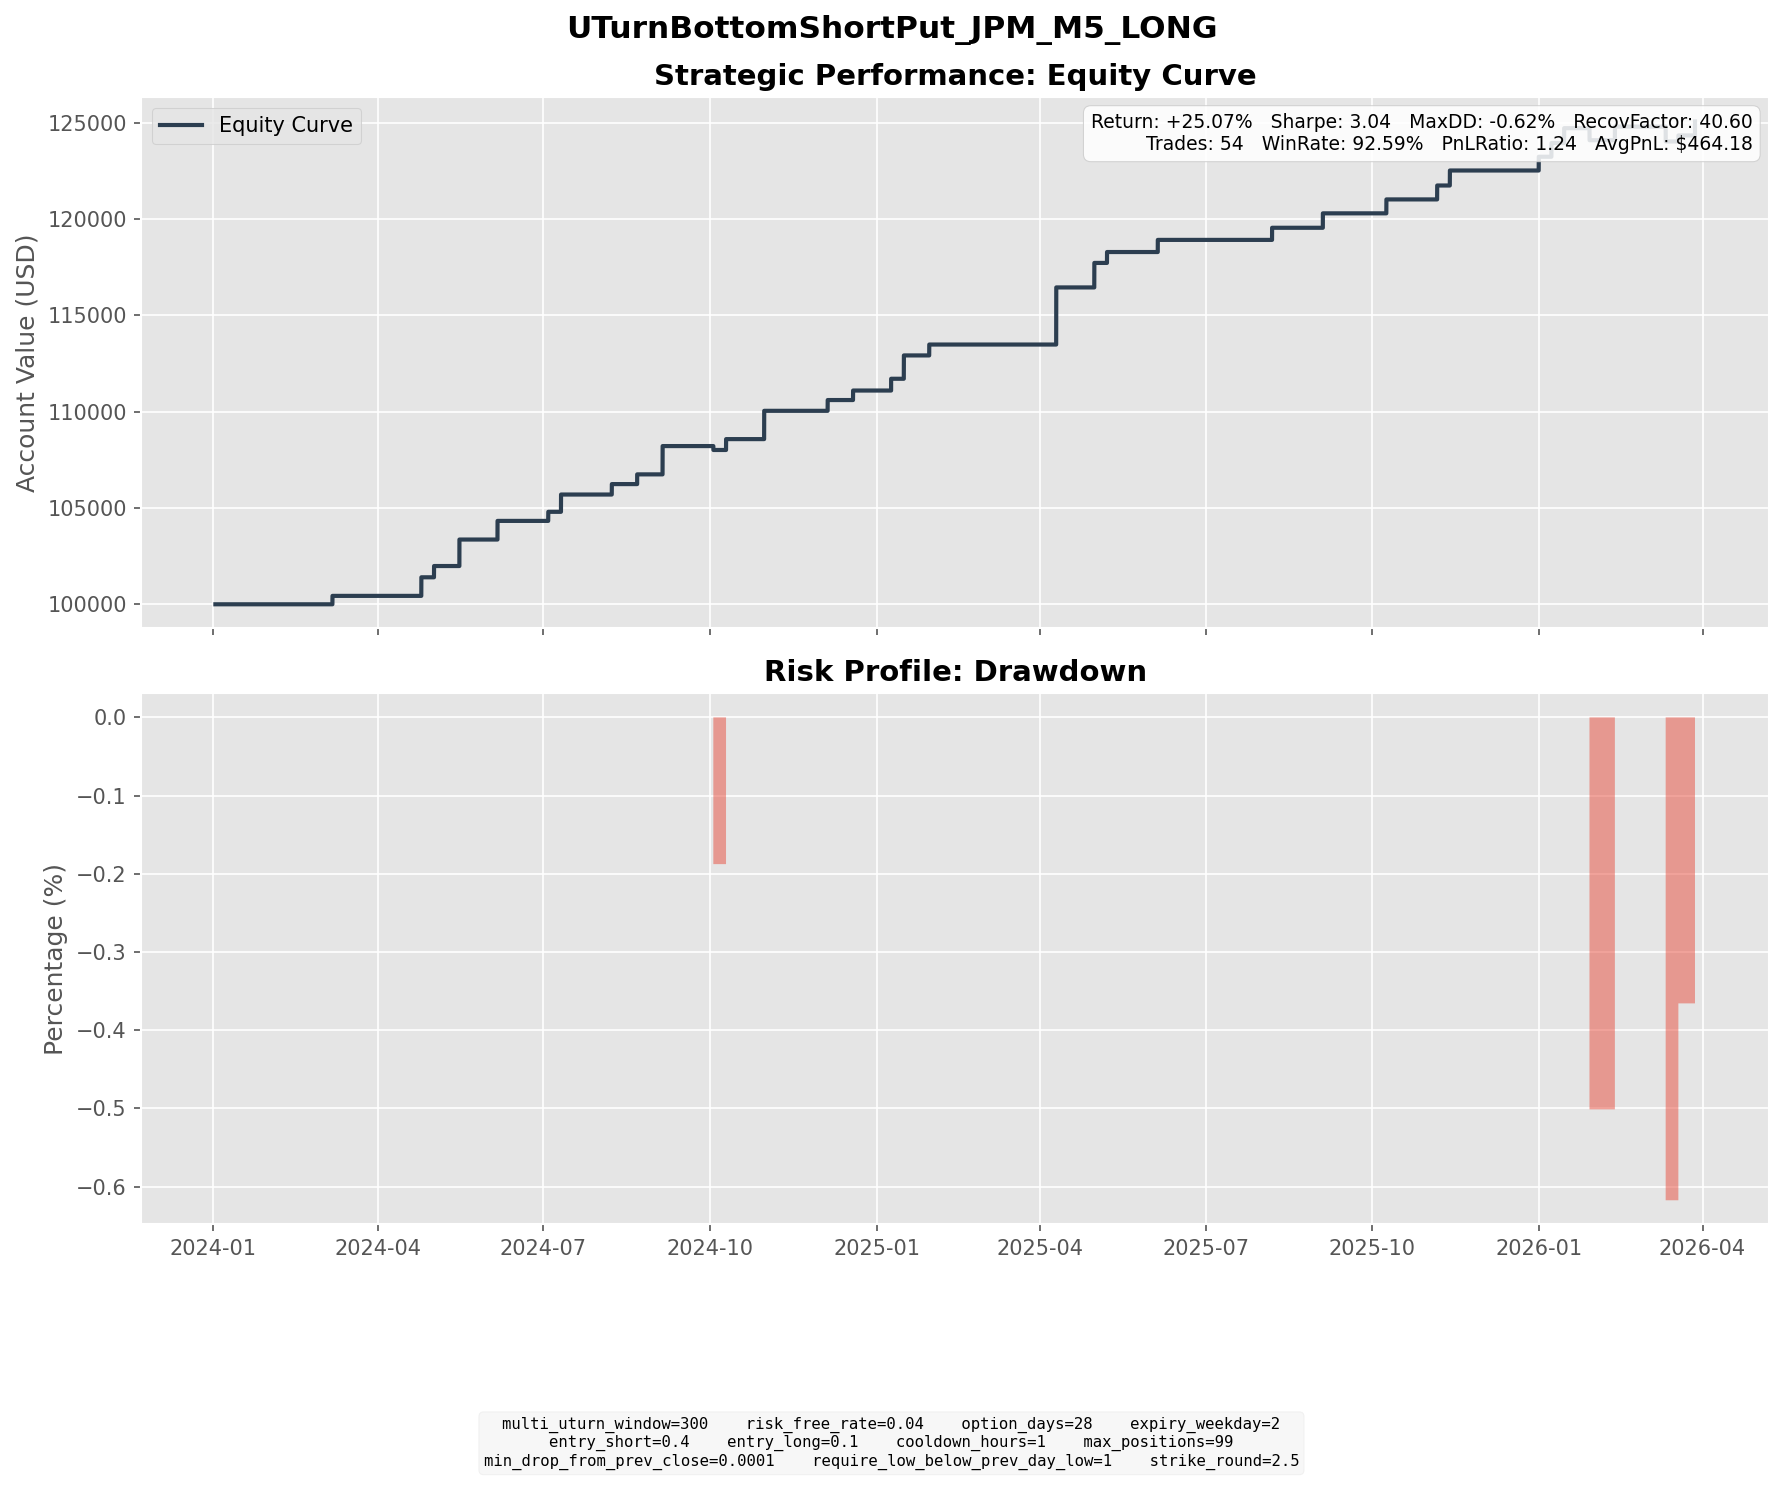

Data behind this chart, as committed beside it:
entry_dt, lock_dt, lock_reason, settlement_dt, close_reason, k1, k2, short_prem, long_prem, net_credit, short_settle, long_settle, final_pnl
2024-02-01 09:30:00, 2024-02-01 09:30:00, direct_entry, 2024-03-06 16:00:00, expiry, 170.0, 152.5, 5.29, 0.9212, 4.369, 0.0, 0.0, 4.369
2024-03-25 13:25:00, 2024-03-25 13:25:00, direct_entry, 2024-04-24 16:00:00, expiry, 190.0, 170.0, 5.574, 0.8039, 4.77, 0.0, 0.0, 4.77
2024-03-25 15:30:00, 2024-03-25 15:30:00, direct_entry, 2024-04-24 16:00:00, expiry, 190.0, 170.0, 5.706, 0.8315, 4.875, 0.0, 0.0, 4.875
2024-04-02 08:00:00, 2024-04-02 08:00:00, direct_entry, 2024-05-01 16:00:00, expiry, 195.0, 175.0, 5.931, 0.9088, 5.022, 3.14, 0.0, 1.882
2024-04-02 09:20:00, 2024-04-02 09:20:00, direct_entry, 2024-05-01 16:00:00, expiry, 192.5, 172.5, 5.364, 0.7586, 4.605, 0.64, 0.0, 3.965
2024-04-12 13:40:00, 2024-04-12 13:40:00, direct_entry, 2024-05-15 16:00:00, expiry, 177.5, 160.0, 4.974, 0.8813, 4.093, 0.0, 0.0, 4.093
2024-04-12 15:15:00, 2024-04-12 15:15:00, direct_entry, 2024-05-15 16:00:00, expiry, 180.0, 160.0, 5.884, 0.8533, 5.031, 0.0, 0.0, 5.031
2024-04-12 16:30:00, 2024-04-12 16:30:00, direct_entry, 2024-05-15 16:00:00, expiry, 177.5, 157.5, 5.339, 0.7125, 4.626, 0.0, 0.0, 4.626
2024-05-02 12:15:00, 2024-05-02 12:15:00, direct_entry, 2024-06-05 16:00:00, expiry, 185.0, 165.0, 5.869, 0.9206, 4.949, 0.0, 0.0, 4.949
2024-05-08 09:30:00, 2024-05-08 09:30:00, direct_entry, 2024-06-05 16:00:00, expiry, 187.5, 167.5, 5.439, 0.7125, 4.727, 0.0, 0.0, 4.727
2024-06-05 12:40:00, 2024-06-05 12:40:00, direct_entry, 2024-07-03 16:05:00, expiry, 192.5, 172.5, 5.469, 0.7545, 4.714, 0.0, 0.0, 4.714
2024-06-12 14:30:00, 2024-06-12 14:30:00, direct_entry, 2024-07-10 16:00:00, expiry, 187.5, 170.0, 5.027, 0.8654, 4.162, 0.0, 0.0, 4.162
2024-06-12 16:10:00, 2024-06-12 16:10:00, direct_entry, 2024-07-10 16:00:00, expiry, 187.5, 167.5, 5.535, 0.7256, 4.809, 0.0, 0.0, 4.809
2024-07-05 15:50:00, 2024-07-05 15:50:00, direct_entry, 2024-08-07 16:00:00, expiry, 200.0, 177.5, 6.279, 0.8624, 5.417, 0.0, 0.0, 5.417
2024-07-18 11:40:00, 2024-07-18 11:40:00, direct_entry, 2024-08-21 16:00:00, expiry, 205.0, 182.5, 5.895, 0.8474, 5.048, 0.0, 0.0, 5.048
2024-08-01 15:15:00, 2024-08-01 15:15:00, direct_entry, 2024-09-04 16:00:00, expiry, 200.0, 180.0, 5.716, 1.012, 4.704, 0.0, 0.0, 4.704
2024-08-02 10:45:00, 2024-08-02 10:45:00, direct_entry, 2024-09-04 16:00:00, expiry, 195.0, 175.0, 5.948, 1.009, 4.938, 0.0, 0.0, 4.938
2024-08-02 14:15:00, 2024-08-02 14:15:00, direct_entry, 2024-09-04 16:00:00, expiry, 192.5, 172.5, 6.06, 1.011, 5.049, 0.0, 0.0, 5.049
2024-09-03 15:50:00, 2024-09-03 15:50:00, direct_entry, 2024-10-02 16:00:00, expiry, 215.0, 192.5, 6.464, 0.928, 5.536, 7.71, 0.0, -2.174
2024-09-04 15:00:00, 2024-09-04 15:00:00, direct_entry, 2024-10-02 16:00:00, expiry, 212.5, 190.0, 6.173, 0.8187, 5.354, 5.21, 0.0, 0.144
2024-09-06 14:35:00, 2024-09-06 14:35:00, direct_entry, 2024-10-09 16:00:00, expiry, 207.5, 185.0, 6.657, 1.015, 5.642, 0.0, 0.0, 5.642
2024-09-30 08:00:00, 2024-09-30 08:00:00, direct_entry, 2024-10-30 16:00:00, expiry, 202.5, 182.5, 5.57, 0.9099, 4.66, 0.0, 0.0, 4.66
2024-09-30 09:35:00, 2024-09-30 09:35:00, direct_entry, 2024-10-30 16:00:00, expiry, 202.5, 180.0, 6.131, 0.7871, 5.344, 0.0, 0.0, 5.344
2024-09-30 14:25:00, 2024-09-30 14:25:00, direct_entry, 2024-10-30 16:00:00, expiry, 202.5, 182.5, 5.59, 0.9081, 4.682, 0.0, 0.0, 4.682
2024-11-04 15:55:00, 2024-11-04 15:55:00, direct_entry, 2024-12-04 16:00:00, expiry, 215.0, 192.5, 6.574, 0.9807, 5.593, 0.0, 0.0, 5.593
2024-11-19 15:55:00, 2024-11-19 15:55:00, direct_entry, 2024-12-18 16:00:00, expiry, 237.5, 212.5, 7.007, 0.981, 6.026, 7.19, 0.0, -1.164
2024-11-20 12:35:00, 2024-11-20 12:35:00, direct_entry, 2024-12-18 16:00:00, expiry, 232.5, 210.0, 6.226, 0.9894, 5.237, 2.19, 0.0, 3.047
2024-11-20 14:05:00, 2024-11-20 14:05:00, direct_entry, 2024-12-18 16:00:00, expiry, 232.5, 210.0, 6.235, 0.9896, 5.245, 2.19, 0.0, 3.055
2024-12-10 11:00:00, 2024-12-10 11:00:00, direct_entry, 2025-01-08 16:00:00, expiry, 237.5, 212.5, 7.122, 1.012, 6.11, 0.0, 0.0, 6.11
2024-12-12 12:10:00, 2024-12-12 12:10:00, direct_entry, 2025-01-15 16:00:00, expiry, 235.0, 210.0, 7.086, 1.124, 5.962, 0.0, 0.0, 5.962
2024-12-12 14:35:00, 2024-12-12 14:35:00, direct_entry, 2025-01-15 16:00:00, expiry, 235.0, 210.0, 7.332, 1.181, 6.151, 0.0, 0.0, 6.151
2024-12-27 12:20:00, 2024-12-27 12:20:00, direct_entry, 2025-01-29 16:00:00, expiry, 232.5, 207.5, 6.622, 0.9701, 5.652, 0.0, 0.0, 5.652
2025-03-07 11:40:00, 2025-03-07 11:40:00, direct_entry, 2025-04-09 16:00:00, expiry, 235.0, 210.0, 7.525, 1.203, 6.322, 0.0, 0.0, 6.322
2025-03-10 07:20:00, 2025-03-10 07:20:00, direct_entry, 2025-04-09 16:00:00, expiry, 232.5, 207.5, 6.732, 0.9208, 5.812, 0.0, 0.0, 5.812
2025-03-10 09:35:00, 2025-03-10 09:35:00, direct_entry, 2025-04-09 16:00:00, expiry, 230.0, 205.0, 6.758, 0.9037, 5.855, 0.0, 0.0, 5.855
2025-03-10 13:45:00, 2025-03-10 13:45:00, direct_entry, 2025-04-09 16:00:00, expiry, 225.0, 202.5, 6.699, 1.1, 5.6, 0.0, 0.0, 5.6
2025-03-10 15:10:00, 2025-03-10 15:10:00, direct_entry, 2025-04-09 16:00:00, expiry, 225.0, 200.0, 6.951, 0.8964, 6.054, 0.0, 0.0, 6.054
2025-03-27 13:10:00, 2025-03-27 13:10:00, direct_entry, 2025-04-30 16:00:00, expiry, 242.5, 215.0, 7.744, 1.083, 6.661, 0.0, 0.0, 6.661
2025-03-28 13:30:00, 2025-03-28 13:30:00, direct_entry, 2025-04-30 16:00:00, expiry, 235.0, 210.0, 7.176, 1.117, 6.059, 0.0, 0.0, 6.059
2025-04-04 09:55:00, 2025-04-04 09:55:00, direct_entry, 2025-05-07 16:00:00, expiry, 210.0, 187.5, 6.715, 1.057, 5.658, 0.0, 0.0, 5.658
2025-05-06 14:00:00, 2025-05-06 14:00:00, direct_entry, 2025-06-04 16:00:00, expiry, 245.0, 220.0, 7.442, 1.145, 6.297, 0.0, 0.0, 6.297
2025-07-08 12:20:00, 2025-07-08 12:20:00, direct_entry, 2025-08-06 16:00:00, expiry, 272.5, 245.0, 7.396, 1.104, 6.292, 0.0, 0.0, 6.292
2025-08-01 15:45:00, 2025-08-01 15:45:00, direct_entry, 2025-09-03 16:00:00, expiry, 282.5, 252.5, 8.903, 1.411, 7.492, 0.0, 0.0, 7.492
2025-09-08 14:05:00, 2025-09-08 14:05:00, direct_entry, 2025-10-08 16:00:00, expiry, 285.0, 255.0, 8.453, 1.225, 7.228, 0.0, 0.0, 7.228
2025-10-06 15:20:00, 2025-10-06 15:20:00, direct_entry, 2025-11-05 16:00:00, expiry, 300.0, 270.0, 8.607, 1.384, 7.223, 0.0, 0.0, 7.223
2025-10-10 15:05:00, 2025-10-10 15:05:00, direct_entry, 2025-11-12 16:00:00, expiry, 295.0, 262.5, 9.091, 1.304, 7.787, 0.0, 0.0, 7.787
2025-12-03 09:30:00, 2025-12-03 09:30:00, direct_entry, 2025-12-31 16:00:00, expiry, 300.0, 270.0, 8.413, 1.272, 7.141, 0.0, 0.0, 7.141
2025-12-08 13:35:00, 2025-12-08 13:35:00, direct_entry, 2026-01-07 16:00:00, expiry, 305.0, 275.0, 8.541, 1.412, 7.129, 0.0, 0.0, 7.129
2025-12-16 11:45:00, 2025-12-16 11:45:00, direct_entry, 2026-01-14 16:00:00, expiry, 307.5, 275.0, 8.935, 1.234, 7.701, 0.0, 0.0, 7.701
2025-12-30 10:40:00, 2025-12-30 10:40:00, direct_entry, 2026-01-28 16:00:00, expiry, 315.0, 282.5, 9.09, 1.33, 7.76, 14.01, 0.0, -6.25
2026-01-14 10:35:00, 2026-01-14 10:35:00, direct_entry, 2026-02-11 16:00:00, expiry, 300.0, 270.0, 8.294, 1.243, 7.051, 0.0, 0.0, 7.051
2026-02-11 14:00:00, 2026-02-11 14:00:00, direct_entry, 2026-03-11 16:00:00, expiry, 302.5, 272.5, 8.604, 1.329, 7.275, 14.98, 0.0, -7.705
2026-02-13 09:40:00, 2026-02-13 09:40:00, direct_entry, 2026-03-18 16:00:00, expiry, 292.5, 260.0, 9.22, 1.319, 7.902, 4.76, 0.0, 3.142
2026-03-12 10:35:00, 2026-03-12 10:35:00, direct_entry, 2026-03-27 19:55:00, force_close, 272.5, 242.5, 8.562, 1.281, 7.28, 0.0, 0.0, 7.28
